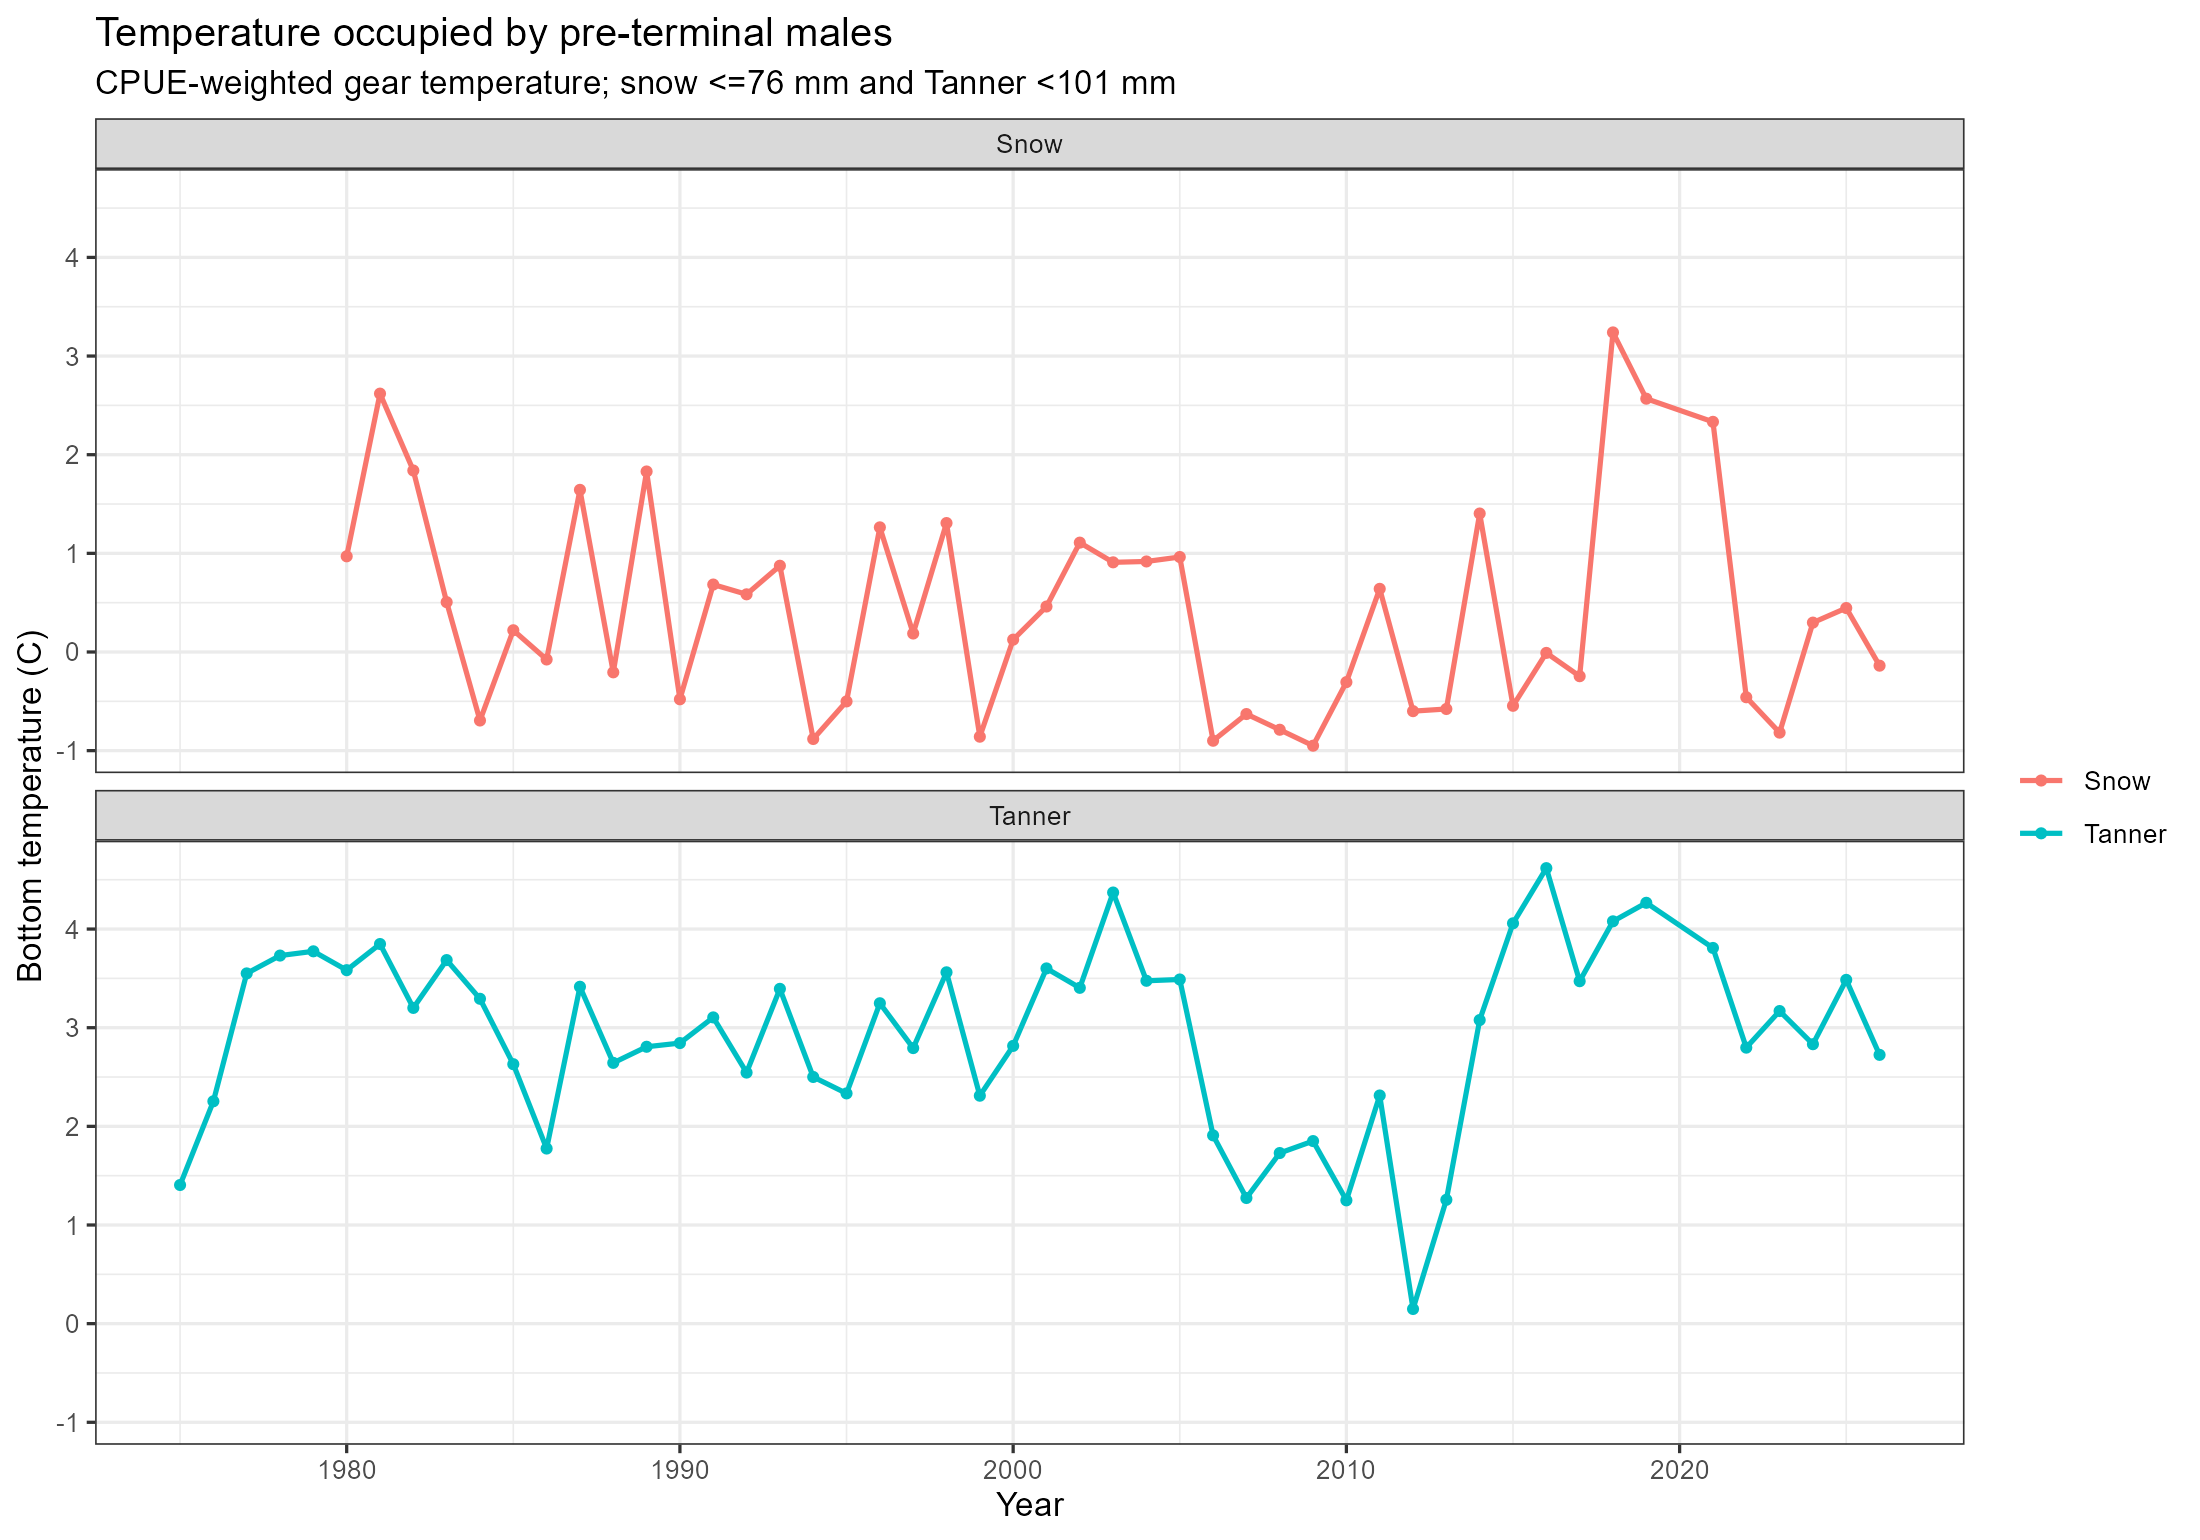

The data file committed next to this chart (first rows):
process_year, temperature, temperature_cpue, temperature_records, species
1980, 0.9701, 3796902, 6208, Snow
1981, 2.619, 3298966, 9264, Snow
1982, 1.84, 3275224, 14356, Snow
1983, 0.5053, 3229866, 9784, Snow
1984, -0.6946, 2624088, 8131, Snow
1985, 0.2204, 991436, 4994, Snow
1986, -0.07587, 2832481, 7684, Snow
1987, 1.644, 9439544, 13364, Snow
1988, -0.2062, 8268075, 12233, Snow
1989, 1.83, 6678225, 14303, Snow
1990, -0.4794, 4064547, 9455, Snow
1991, 0.6838, 6067138, 9270, Snow
1992, 0.5846, 6473090, 7565, Snow
1993, 0.8743, 10743163, 9567, Snow
1994, -0.882, 9123991, 9753, Snow
1995, -0.5009, 7838856, 11003, Snow
1996, 1.264, 4369614, 10167, Snow
1997, 0.1873, 1680938, 8549, Snow
1998, 1.307, 1414617, 6764, Snow
1999, -0.8586, 863704, 6639, Snow
2000, 0.1252, 1946327, 8062, Snow
2001, 0.461, 3178638, 9926, Snow
2002, 1.109, 1097794, 4257, Snow
2003, 0.9089, 2374842, 5064, Snow
2004, 0.9178, 4106007, 6156, Snow
2005, 0.9628, 4566000, 5715, Snow
2006, -0.8997, 2698848, 9236, Snow
2007, -0.629, 2679941, 9637, Snow
2008, -0.7881, 2177987, 10766, Snow
2009, -0.9498, 2262426, 9417, Snow
2010, -0.3055, 6057068, 9076, Snow
2011, 0.6401, 4390040, 10045, Snow
2012, -0.5997, 3279399, 12719, Snow
2013, -0.5778, 2442711, 10674, Snow
2014, 1.404, 3559265, 13416, Snow
2015, -0.5455, 3544434, 8187, Snow
2016, -0.009317, 5865953, 9815, Snow
2017, -0.2455, 8976317, 9938, Snow
2018, 3.24, 13918460, 11079, Snow
2019, 2.568, 4129941, 6227, Snow
2021, 2.333, 309731, 3717, Snow
2022, -0.4587, 1463434, 5045, Snow
2023, -0.8175, 2179144, 5492, Snow
2024, 0.2979, 5682514, 6161, Snow
2025, 0.4456, 5905022, 7362, Snow
2026, -0.1386, 3634103, 7553, Snow
1975, 1.405, 450266, 2595, Tanner
1976, 2.254, 416612, 1797, Tanner
1977, 3.55, 399592, 708, Tanner
1978, 3.731, 407882, 2764, Tanner
1979, 3.774, 352989, 1907, Tanner
1980, 3.583, 1144454, 4801, Tanner
1981, 3.848, 429908, 4367, Tanner
1982, 3.201, 219926, 2309, Tanner
1983, 3.685, 394062, 3218, Tanner
1984, 3.293, 205868, 2327, Tanner
1985, 2.63, 101526, 1274, Tanner
1986, 1.775, 267015, 2420, Tanner
1987, 3.415, 606307, 5277, Tanner
1988, 2.644, 885275, 5991, Tanner
... 37 more rows
